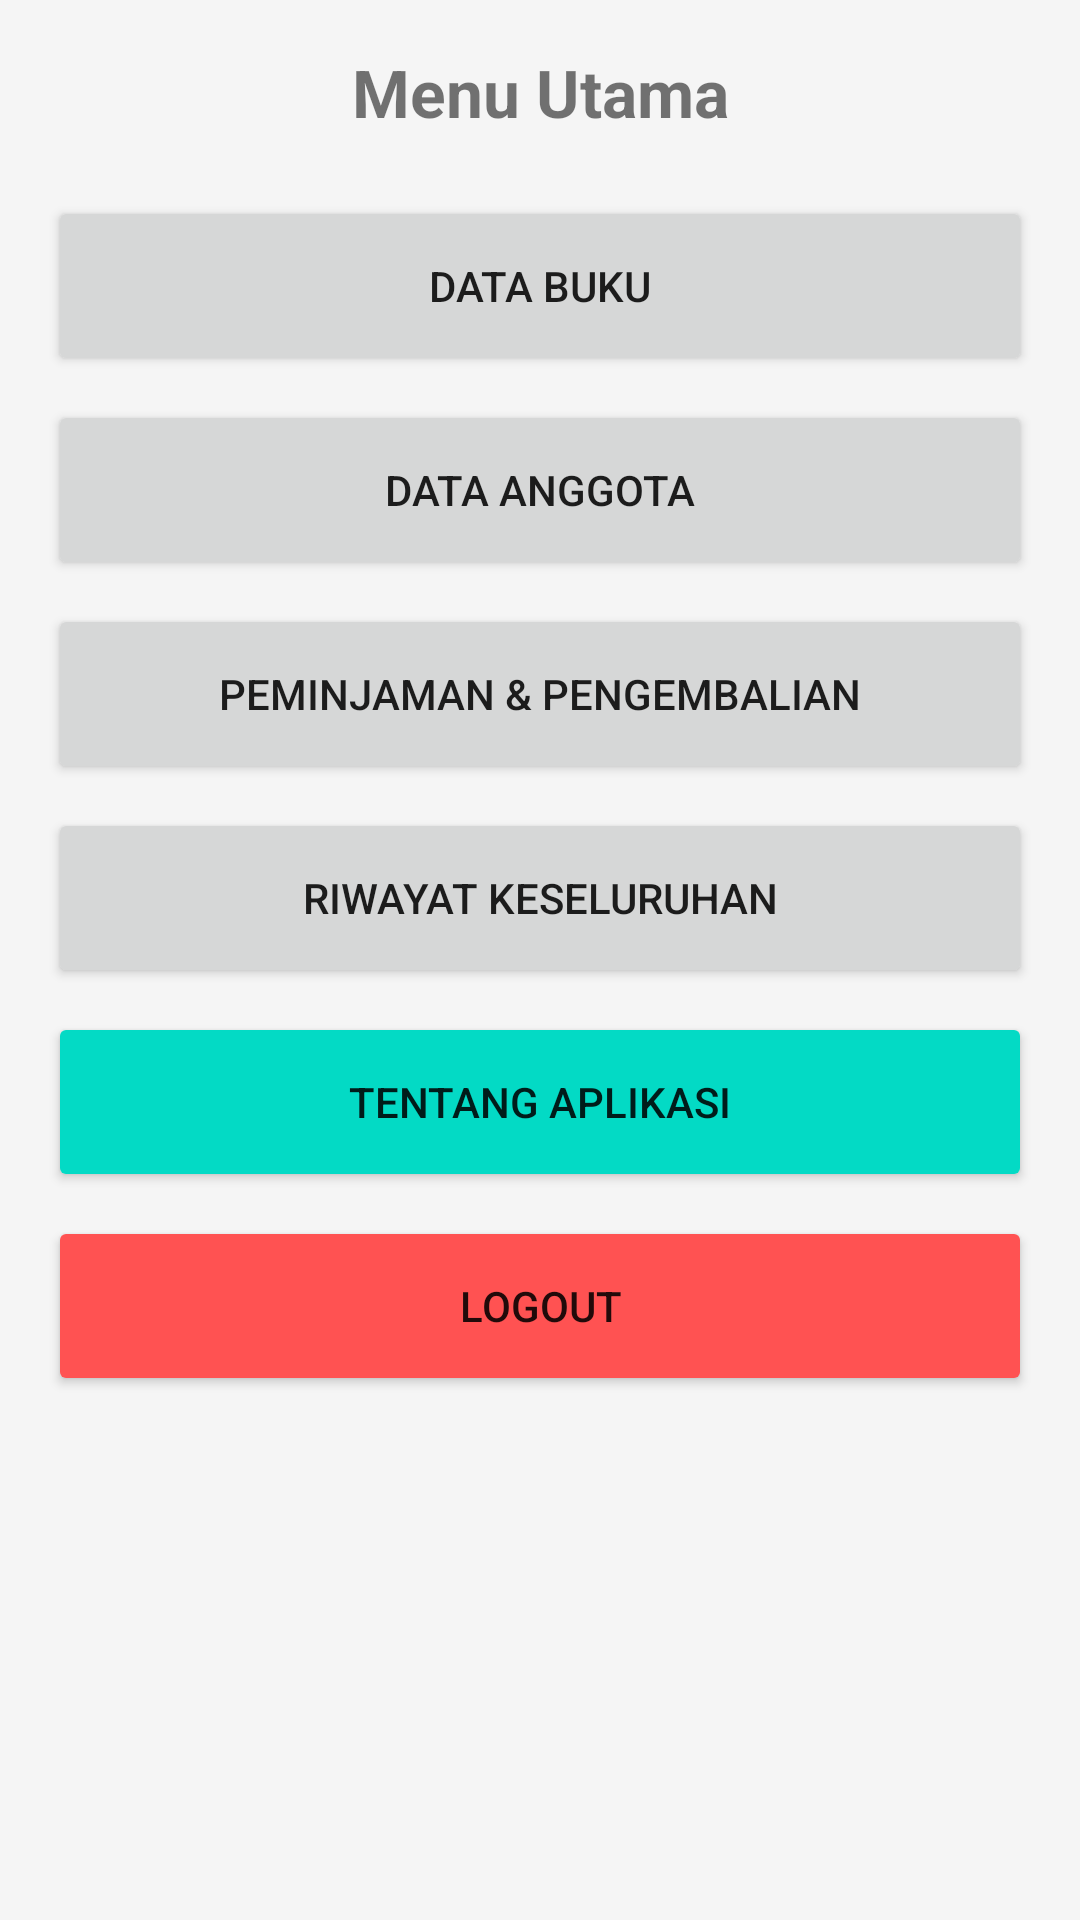

Produce the Android XML layout that renders to this screen, including the resource entries it uses.
<!-- AndroidManifest.xml: application theme Theme.MaterialComponents.DayNight.NoActionBar -->
<!-- res/layout/activity_main.xml -->
<LinearLayout xmlns:android="http://schemas.android.com/apk/res/android"
    android:layout_width="match_parent"
    android:layout_height="match_parent"
    android:orientation="vertical"
    android:padding="16dp"
    android:background="@color/background">

    <TextView
        android:layout_width="match_parent"
        android:layout_height="wrap_content"
        android:text="Menu Utama"
        android:textSize="22sp"
        android:textStyle="bold"
        android:gravity="center"
        android:layout_marginBottom="20dp"/>

    <Button android:id="@+id/btnBuku" android:layout_width="match_parent" android:layout_height="60dp" android:text="Data Buku" android:layout_marginBottom="8dp"/>
    <Button android:id="@+id/btnAnggota" android:layout_width="match_parent" android:layout_height="60dp" android:text="Data Anggota" android:layout_marginBottom="8dp"/>
    <Button android:id="@+id/btnPinjam" android:layout_width="match_parent" android:layout_height="60dp" android:text="Peminjaman &amp; Pengembalian" android:layout_marginBottom="8dp"/>
    <Button android:id="@+id/btnRiwayat" android:layout_width="match_parent" android:layout_height="60dp" android:text="Riwayat Keseluruhan" android:layout_marginBottom="8dp"/>
    <Button android:id="@+id/btnTentang" android:layout_width="match_parent" android:layout_height="60dp" android:text="Tentang Aplikasi" android:backgroundTint="@color/accent" android:layout_marginBottom="8dp"/>
    <Button android:id="@+id/btnLogout" android:layout_width="match_parent" android:layout_height="60dp" android:text="Logout" android:backgroundTint="#FF5252"/>
</LinearLayout>
<!-- resources referenced by this layout -->
<resources>
  <color name="accent">#03DAC5</color>
  <color name="background">#F5F5F5</color>
</resources>
